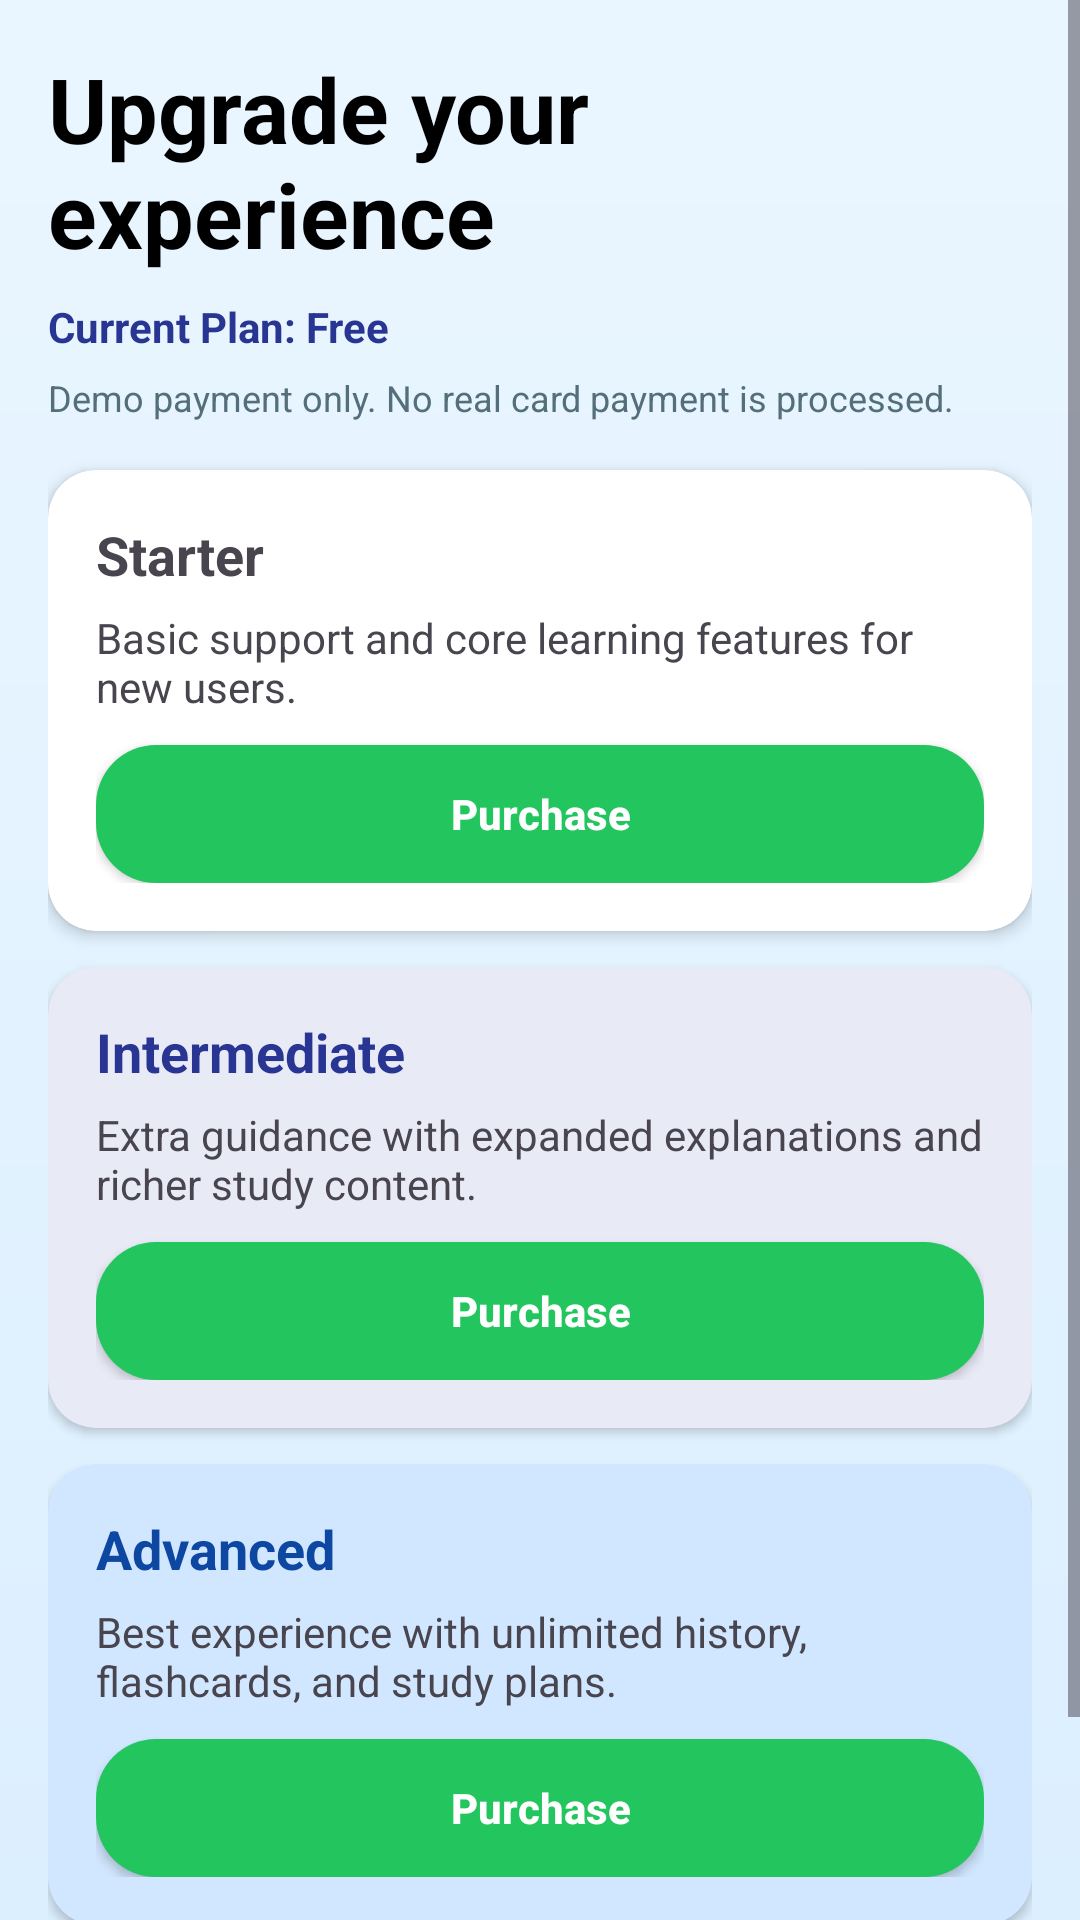

This screen was rendered from an Android layout file. Write that file and the resources it references.
<!-- AndroidManifest.xml: application theme Theme.Task61LearningAssistant -->
<!-- res/layout/fragment_premium.xml -->
<?xml version="1.0" encoding="utf-8"?>
<ScrollView xmlns:android="http://schemas.android.com/apk/res/android"
    xmlns:app="http://schemas.android.com/apk/res-auto"
    android:layout_width="match_parent"
    android:layout_height="match_parent"
    android:background="@drawable/bg_screen_soft">

    <LinearLayout
        android:layout_width="match_parent"
        android:layout_height="wrap_content"
        android:orientation="vertical"
        android:padding="16dp">

        <TextView
            android:layout_width="wrap_content"
            android:layout_height="wrap_content"
            android:text="Upgrade your experience"
            android:textSize="30sp"
            android:textStyle="bold"
            android:textColor="@android:color/black" />

        <TextView
            android:id="@+id/tvCurrentPlan"
            android:layout_width="wrap_content"
            android:layout_height="wrap_content"
            android:layout_marginTop="8dp"
            android:text="Current Plan: Free"
            android:textStyle="bold"
            android:textColor="#283593" />

        <TextView
            android:layout_width="wrap_content"
            android:layout_height="wrap_content"
            android:layout_marginTop="6dp"
            android:text="Demo payment only. No real card payment is processed."
            android:textColor="#546E7A"
            android:textSize="12sp" />

        <androidx.cardview.widget.CardView
            android:layout_width="match_parent"
            android:layout_height="wrap_content"
            android:layout_marginTop="16dp"
            app:cardCornerRadius="16dp"
            app:cardElevation="3dp">

            <LinearLayout
                android:layout_width="match_parent"
                android:layout_height="wrap_content"
                android:orientation="vertical"
                android:padding="16dp">

                <TextView
                    android:layout_width="wrap_content"
                    android:layout_height="wrap_content"
                    android:text="Starter"
                    android:textStyle="bold"
                    android:textSize="18sp" />

                <TextView
                    android:layout_width="match_parent"
                    android:layout_height="wrap_content"
                    android:layout_marginTop="6dp"
                    android:text="Basic support and core learning features for new users." />

                <Button
                    android:id="@+id/btnPurchaseStarter"
                    android:layout_width="match_parent"
                    android:layout_height="46dp"
                    android:layout_marginTop="10dp"
                    android:background="@drawable/bg_button_green_rounded"
                    android:text="Purchase"
                    android:textAllCaps="false"
                    android:textColor="@android:color/white"
                    android:textStyle="bold" />
            </LinearLayout>
        </androidx.cardview.widget.CardView>

        <androidx.cardview.widget.CardView
            android:layout_width="match_parent"
            android:layout_height="wrap_content"
            android:layout_marginTop="12dp"
            app:cardCornerRadius="16dp"
            app:cardBackgroundColor="#E8EAF6">

            <LinearLayout
                android:layout_width="match_parent"
                android:layout_height="wrap_content"
                android:orientation="vertical"
                android:padding="16dp">

                <TextView
                    android:layout_width="wrap_content"
                    android:layout_height="wrap_content"
                    android:text="Intermediate"
                    android:textStyle="bold"
                    android:textSize="18sp"
                    android:textColor="#283593" />

                <TextView
                    android:layout_width="match_parent"
                    android:layout_height="wrap_content"
                    android:layout_marginTop="6dp"
                    android:text="Extra guidance with expanded explanations and richer study content." />

                <Button
                    android:id="@+id/btnPurchaseIntermediate"
                    android:layout_width="match_parent"
                    android:layout_height="46dp"
                    android:layout_marginTop="10dp"
                    android:background="@drawable/bg_button_green_rounded"
                    android:text="Purchase"
                    android:textAllCaps="false"
                    android:textColor="@android:color/white"
                    android:textStyle="bold" />
            </LinearLayout>
        </androidx.cardview.widget.CardView>

        <androidx.cardview.widget.CardView
            android:layout_width="match_parent"
            android:layout_height="wrap_content"
            android:layout_marginTop="12dp"
            app:cardCornerRadius="16dp"
            app:cardBackgroundColor="#D1E7FF">

            <LinearLayout
                android:layout_width="match_parent"
                android:layout_height="wrap_content"
                android:orientation="vertical"
                android:padding="16dp">

                <TextView
                    android:layout_width="wrap_content"
                    android:layout_height="wrap_content"
                    android:text="Advanced"
                    android:textStyle="bold"
                    android:textSize="18sp"
                    android:textColor="#0D47A1" />

                <TextView
                    android:layout_width="match_parent"
                    android:layout_height="wrap_content"
                    android:layout_marginTop="6dp"
                    android:text="Best experience with unlimited history, flashcards, and study plans." />

                <Button
                    android:id="@+id/btnPurchaseAdvanced"
                    android:layout_width="match_parent"
                    android:layout_height="46dp"
                    android:layout_marginTop="10dp"
                    android:background="@drawable/bg_button_green_rounded"
                    android:text="Purchase"
                    android:textAllCaps="false"
                    android:textColor="@android:color/white"
                    android:textStyle="bold" />
            </LinearLayout>
        </androidx.cardview.widget.CardView>

        <Button
            android:id="@+id/btnBackFromPremium"
            android:layout_width="match_parent"
            android:layout_height="48dp"
            android:layout_marginTop="10dp"
            android:text="Back"
            android:background="@drawable/bg_button_green_rounded"
            android:textColor="@android:color/white"
            android:textStyle="bold" />
    </LinearLayout>

</ScrollView>
<!-- resources referenced by this layout -->
<resources>
  <!-- drawable bg_button_green_rounded (drawable) -->
  <?xml version="1.0" encoding="utf-8"?>
  <shape xmlns:android="http://schemas.android.com/apk/res/android">
      <solid android:color="#22C55E" />
      <corners android:radius="20dp" />
  </shape>
  <!-- drawable bg_screen_soft (drawable) -->
  <?xml version="1.0" encoding="utf-8"?>
  <shape xmlns:android="http://schemas.android.com/apk/res/android">
      <gradient
          android:startColor="#EAF6FF"
          android:endColor="#DCEFFF"
          android:angle="270" />
  </shape>
  <style name="Theme.Task61LearningAssistant" parent="Base.Theme.Task61LearningAssistant" />
  <style name="Base.Theme.Task61LearningAssistant" parent="Theme.Material3.DayNight.NoActionBar">
          
          
      </style>
</resources>
